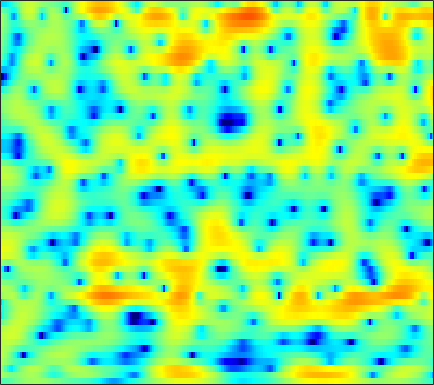

The file beside this chart, header and first rows:
-2.248, -2.4966, -2.5989, -2.4474, -2.1955, -1.737, -1.2073, -0.80373, -0.28741, 0.18284, 0.58544, 0.83752, 1.1114, 1.3128, 1.4163, 1.4923, 1.5033, 1.471, 1.3758, 1.2296, 1.0362, 0.86465, 0.60487, 0.31801
2.451, 1.786, 0.9687, 0.2968, -0.06806, -0.3237, -0.3016, -0.1296, 0.2425, 0.6939, 1.14, 1.432, 1.733, 1.903, 1.93, 1.821, 1.536, 1.196, 0.5714, -0.2533, -1.271, -2.142, -3.361, -4.43
1.908, 0.229, -2.384, -5.31, -7.16, -7.46, -5.552, -3.899, -2.022, -0.5599, 0.5528, 1.2, 1.85, 2.286, 2.488, 2.585, 2.487, 2.29, 1.852, 1.212, 0.373, -0.3642, -1.411, -2.326
2.744, 1.963, 0.9267, -0.07224, -0.774, -1.625, -2.356, -2.812, -3.272, -3.522, -3.514, -3.334, -2.901, -2.31, -1.823, -1.189, -0.6277, -0.2679, 0.1222, 0.4163, 0.6403, 0.7734, 0.9173, 1.043
3.476, 2.799, 1.774, 0.587, -0.4328, -2.022, -3.985, -5.822, -9.109, -14.4, -26.02, -19.48, -11.8, -7.834, -5.801, -3.789, -2.305, -1.441, -0.5239, 0.1968, 0.7784, 1.147, 1.557, 1.895
2.966, 2.69, 2.234, 1.678, 1.185, 0.4271, -0.429, -1.108, -1.982, -2.708, -3.172, -3.311, -3.268, -3.073, -2.873, -2.562, -2.213, -1.94, -1.565, -1.184, -0.8064, -0.5194, -0.1451, 0.2155
2.519, 2.84, 3.09, 3.154, 3.089, 2.874, 2.534, 2.213, 1.714, 1.151, 0.5284, 0.02931, -0.6884, -1.496, -2.17, -3.14, -4.121, -4.79, -5.438, -5.66, -5.414, -4.982, -4.245, -3.45
2.703, 3.216, 3.697, 3.98, 4.083, 4.098, 3.977, 3.789, 3.377, 2.77, 1.948, 1.185, -0.02295, -1.497, -2.847, -5.167, -8.425, -11.96, -20.39, -26.29, -15.76, -12.56, -10.04, -8.436
2.021, 2.41, 2.901, 3.334, 3.599, 3.853, 3.958, 3.926, 3.731, 3.365, 2.798, 2.228, 1.284, 0.1563, -0.8118, -2.267, -3.861, -5.064, -6.507, -7.63, -8.483, -9.072, -10.01, -11.3
-1.962, -1.056, 0.1637, 1.286, 2.003, 2.752, 3.25, 3.492, 3.664, 3.688, 3.553, 3.309, 2.787, 2.096, 1.52, 0.7127, -0.1859, -0.9516, -2.096, -3.333, -4.591, -5.566, -7.069, -9.066
-7.557, -5.242, -2.858, -1.02, 0.06556, 1.215, 2.068, 2.564, 3.046, 3.315, 3.429, 3.417, 3.244, 2.886, 2.533, 1.978, 1.329, 0.7725, -0.05504, -0.969, -1.934, -2.68, -3.699, -4.769
-6.235, -5.038, -3.256, -1.675, -0.7044, 0.3842, 1.341, 1.946, 2.54, 2.835, 2.932, 2.965, 2.974, 2.857, 2.636, 2.181, 1.635, 1.2, 0.5642, -0.2142, -1.133, -1.844, -2.613, -3.199
-9.187, -5.678, -2.715, -0.8174, 0.1983, 1.217, 1.879, 2.142, 2.295, 2.364, 2.347, 2.296, 2.26, 2.298, 2.314, 2.193, 1.865, 1.438, 0.6198, -0.4835, -1.884, -3.115, -4.71, -5.639
0.719, 1.273, 1.877, 2.22, 2.415, 2.507, 2.081, 1.328, -0.08699, -1.597, -2.932, -3.365, -2.687, -1.24, -0.1192, 1.079, 1.635, 1.587, 1.015, -0.01731, -1.763, -3.971, -8.567, -12.2
2.432, 2.3, 2.072, 1.857, 1.597, 0.9678, 0.01144, -0.8966, -2.71, -5.32, -8.111, -9.359, -7.446, -4.229, -2.451, -0.8147, 0.2249, 0.6925, 0.9228, 0.7558, 0.4012, 0.0885, -0.37, -0.6472
0.291, 0.05078, -0.168, -0.3357, -0.5274, -0.8155, -1.004, -1.126, -1.451, -1.839, -1.855, -1.694, -1.456, -0.9607, -0.4438, 0.1394, 0.5716, 0.8674, 1.146, 1.2, 1.142, 1.131, 1.047, 0.8483
-2.493, -3.173, -3.935, -4.28, -4.038, -3.224, -2.335, -1.792, -1.039, -0.4038, -0.02238, 0.2825, 0.7183, 1.011, 1.194, 1.455, 1.677, 1.756, 1.795, 1.814, 1.715, 1.551, 1.331, 1.098
-3.878, -6.875, -14.93, -21.76, -11.48, -5.787, -2.78, -1.433, -0.09444, 0.9572, 1.474, 1.703, 2.013, 2.205, 2.235, 2.291, 2.368, 2.344, 2.241, 2.164, 1.986, 1.701, 1.256, 0.7772
1.777, 0.914, 0.04341, -0.3987, -0.1653, 0.5178, 1.128, 1.623, 2.037, 2.038, 1.986, 1.794, 1.317, 0.908, 0.7009, 0.4892, 0.4031, 0.4803, 0.6129, 0.569, 0.4544, 0.3024, -0.1895, -0.9911
5.02, 4.825, 4.517, 4.198, 4.037, 3.764, 3.37, 3.061, 2.451, 1.4, 0.1373, -1.086, -3.313, -5.892, -7.511, -8.146, -6.98, -5.747, -4.378, -3.692, -3.46, -3.406, -3.698, -4.348
5.411, 5.388, 5.266, 5.092, 4.84, 4.4, 3.867, 3.254, 2.28, 1.07, -0.7325, -2.32, -5.027, -8.773, -11.46, -12.47, -10.16, -8.514, -7.393, -6.838, -7.002, -7.571, -8.341, -9.065
4.487, 4.614, 4.692, 4.644, 4.476, 4.175, 3.744, 3.267, 2.556, 1.734, 0.6532, -0.1579, -1.3, -2.485, -3.19, -3.979, -4.558, -4.904, -5.649, -6.662, -8.275, -10.25, -14, -21.43
2.985, 3.243, 3.439, 3.429, 3.384, 3.208, 2.905, 2.711, 2.298, 1.852, 1.454, 1.045, 0.5761, 0.1006, -0.3015, -0.772, -1.334, -1.822, -2.502, -3.519, -4.651, -5.686, -7.281, -8.388
1.116, 1.328, 1.374, 1.267, 1.12, 0.8395, 0.5855, 0.437, 0.308, 0.2392, 0.2724, 0.311, 0.3598, 0.4435, 0.4747, 0.4866, 0.4545, 0.3753, 0.2176, -0.02748, -0.3497, -0.5924, -0.9504, -1.233
-1.134, -1.23, -1.694, -2.373, -3.131, -4.143, -4.931, -5.367, -5.141, -4.505, -3.804, -3.095, -2.318, -1.586, -1.022, -0.3814, 0.2474, 0.679, 1.124, 1.565, 1.836, 2.016, 2.198, 2.258
-3.021, -3.483, -4.501, -6.279, -8.222, -12.04, -18.86, -24.1, -16.81, -12.28, -9.847, -8.61, -7.215, -5.969, -4.952, -3.518, -2.106, -1.085, 0.1291, 1.174, 2.049, 2.573, 3.152, 3.561
-3.329, -3.657, -4.558, -5.896, -7.168, -9.292, -11.07, -12.29, -12.35, -12.66, -12.86, -13.77, -15.34, -14.84, -12.55, -8.84, -5.624, -3.739, -1.592, 0.05831, 1.396, 2.219, 3.06, 3.737
-2.374, -2.473, -2.853, -3.442, -4.043, -4.898, -5.874, -6.578, -7.702, -8.875, -10.57, -12.03, -14.36, -14.56, -12.57, -9.047, -6.08, -4.204, -2.167, -0.4967, 0.8419, 1.68, 2.615, 3.325
-1.21, -1.137, -1.139, -1.371, -1.639, -2.093, -2.707, -3.126, -3.947, -4.558, -5.362, -5.678, -6.088, -5.935, -5.62, -4.793, -3.792, -2.945, -1.812, -0.7575, 0.2599, 0.9051, 1.746, 2.4
0.1341, 0.343, 0.4887, 0.4323, 0.3193, 0.01196, -0.3994, -0.7675, -1.309, -1.895, -2.458, -2.873, -3.294, -3.607, -3.692, -3.653, -3.368, -3.053, -2.478, -1.81, -1.065, -0.485, 0.2606, 1.002
1.744, 1.998, 2.099, 2.093, 1.958, 1.673, 1.262, 0.8283, 0.269, -0.5532, -1.342, -2.13, -3.067, -4.164, -4.842, -5.592, -5.869, -5.74, -5.317, -4.535, -3.842, -3.158, -2.307, -1.272
2.963, 3.096, 3.137, 3.03, 2.843, 2.499, 2.019, 1.573, 0.8055, -0.09044, -1.283, -2.313, -4.222, -6.667, -9.249, -13.42, -15.88, -13.77, -10.6, -9.012, -8.257, -8.344, -7.987, -6.509
2.506, 2.486, 2.445, 2.148, 1.893, 1.403, 0.8842, 0.4562, -0.2688, -0.8999, -1.748, -2.442, -3.884, -5.619, -7.349, -9.653, -10.62, -10.17, -8.574, -8.26, -8.712, -10.8, -14.72, -11.9
-0.8297, -0.8958, -1.178, -1.772, -2.329, -3.275, -4.315, -4.86, -5.298, -5.191, -4.839, -4.512, -4.133, -3.879, -3.792, -3.632, -3.473, -3.194, -2.914, -2.538, -2.333, -2.106, -1.629, -0.6966
-5.971, -5.836, -6.41, -7.22, -8.534, -10.58, -14.52, -17.85, -20.09, -15.68, -11.04, -8.943, -6.404, -4.692, -3.579, -2.417, -1.446, -0.803, -0.1109, 0.5843, 1.096, 1.567, 2.051, 2.621
-10.07, -9.661, -9.595, -10.44, -11.25, -13.31, -15.11, -16.99, -17.15, -15.02, -12.41, -9.882, -7.312, -4.9, -3.451, -1.755, -0.3789, 0.4578, 1.435, 2.139, 2.773, 3.085, 3.475, 3.703
-10.08, -9.674, -9.405, -10.08, -10.86, -12.81, -15.18, -17.67, -18.93, -16.53, -12.35, -9.525, -6.4, -3.825, -2.268, -0.4787, 0.906, 1.774, 2.662, 3.321, 3.781, 3.964, 4.094, 4.009
-6.818, -6.599, -6.739, -7.061, -7.868, -9.14, -10.92, -13.12, -14, -11.83, -8.645, -6.119, -3.591, -1.526, -0.1943, 1.162, 2.266, 2.871, 3.481, 3.888, 4.024, 4.072, 3.878, 3.544
-4.468, -4.044, -3.749, -3.608, -3.582, -3.692, -3.822, -3.82, -3.54, -2.91, -1.944, -1.122, -0.03407, 0.976, 1.614, 2.305, 2.786, 3.002, 3.142, 3.068, 2.861, 2.617, 2.191, 1.677
-3.447, -2.563, -1.696, -1.093, -0.6633, -0.2856, -0.004016, 0.326, 0.6027, 0.988, 1.425, 1.663, 2.051, 2.328, 2.44, 2.505, 2.349, 2.131, 1.645, 0.9311, 0.1282, -0.5926, -1.415, -2.072
-1.988, -1.107, -0.1191, 0.6004, 1.087, 1.566, 1.95, 2.228, 2.44, 2.638, 2.766, 2.763, 2.759, 2.608, 2.412, 2.022, 1.401, 0.8088, -0.3045, -1.817, -3.788, -5.784, -8.712, -10.76
-0.3205, 0.1694, 0.8547, 1.474, 1.807, 2.258, 2.602, 2.694, 2.871, 2.855, 2.712, 2.623, 2.297, 1.911, 1.581, 0.9861, 0.3066, -0.3513, -1.476, -2.881, -4.94, -7.011, -10.41, -13.08
0.08897, 0.4418, 0.9204, 1.435, 1.758, 2.142, 2.389, 2.484, 2.488, 2.3, 1.943, 1.584, 0.9579, 0.293, -0.1997, -0.7633, -1.16, -1.414, -1.688, -2.022, -2.482, -2.829, -3.248, -3.425
-1.553, -0.9962, -0.3182, 0.3628, 0.9357, 1.435, 1.798, 2.038, 1.929, 1.628, 1.022, 0.1645, -1.159, -2.888, -4.338, -5.459, -5.171, -4.143, -2.62, -1.476, -0.552, -0.01672, 0.4182, 0.7623
-6.939, -5.737, -4.092, -2.686, -1.712, -0.6021, 0.2599, 0.6411, 0.9284, 0.7931, 0.1617, -0.6597, -2.456, -5.468, -9.068, -16.33, -11.28, -6.829, -3.146, -0.7762, 0.7851, 1.585, 2.388, 2.896
-14.56, -13.26, -10.5, -7.972, -6.381, -4.248, -2.735, -1.915, -0.9517, -0.496, -0.4592, -0.5244, -0.9919, -1.681, -2.118, -2.345, -1.988, -1.385, -0.2793, 0.7377, 1.555, 2.081, 2.613, 2.937
-26.36, -34.94, -18.11, -12.36, -9.804, -7.181, -5.089, -3.81, -2.525, -1.413, -0.5535, -0.1502, 0.2831, 0.5973, 0.7597, 0.9188, 1.111, 1.292, 1.461, 1.605, 1.725, 1.79, 1.827, 1.909
-9.656, -10.6, -10.52, -9.702, -9.048, -7.83, -6.185, -5.024, -3.34, -1.693, -0.2926, 0.4944, 1.437, 2.132, 2.473, 2.747, 2.826, 2.732, 2.36, 1.792, 1.042, 0.3642, -0.3985, -0.6778
-2.931, -4.517, -6.751, -9.246, -11.47, -13.43, -11, -8.268, -4.842, -2.254, -0.2145, 1.004, 2.316, 3.251, 3.722, 4.083, 4.099, 3.835, 3.079, 1.773, -0.3076, -2.739, -7.842, -13.18
-0.6177, -2.152, -4.68, -7.816, -10.63, -12.9, -11.12, -8.545, -5.886, -3.611, -1.537, -0.1535, 1.169, 2.235, 2.886, 3.426, 3.596, 3.453, 2.993, 2.103, 0.7224, -0.7012, -2.513, -3.342
0.2276, -1.174, -3.026, -4.804, -6, -7.184, -7.731, -7.703, -6.945, -5.616, -4.066, -2.897, -1.367, -0.04403, 0.7589, 1.575, 2.11, 2.353, 2.429, 2.266, 1.947, 1.691, 1.367, 1.185
0.7032, -0.5572, -2.419, -4.418, -5.928, -8.292, -11.14, -13.17, -13.23, -10.75, -7.86, -5.803, -3.499, -1.741, -0.7294, 0.4041, 1.252, 1.729, 2.131, 2.361, 2.473, 2.55, 2.539, 2.479
1.06, -0.05887, -1.752, -3.745, -5.509, -8.252, -11.8, -14.62, -15.86, -11.91, -8.236, -6.161, -3.895, -2.141, -1.069, 0.03126, 0.8554, 1.312, 1.81, 2.183, 2.445, 2.545, 2.653, 2.694
1.534, 0.4697, -0.9712, -2.451, -3.539, -4.981, -6.069, -6.372, -6.269, -5.529, -4.422, -3.55, -2.291, -1.215, -0.5407, 0.1017, 0.5558, 0.8157, 1.116, 1.381, 1.64, 1.796, 2.035, 2.215
2.057, 1.063, -0.4635, -2.058, -3.201, -4.32, -4.706, -4.623, -3.913, -2.866, -1.68, -0.796, 0.01068, 0.535, 0.6937, 0.6726, 0.3661, 0.03937, -0.4279, -0.5855, -0.2463, 0.3391, 1.068, 1.641
2.351, 1.325, -0.453, -2.93, -5.619, -10.4, -12.62, -9.051, -4.336, -1.234, 0.9079, 2.013, 2.885, 3.189, 3.003, 2.184, 0.5038, -1.532, -5.759, -9.737, -5.696, -2.533, 0.1753, 1.706
-0.8872, -1.642, -2.675, -3.904, -4.855, -6.201, -6.139, -4.677, -2.063, 0.2786, 2.078, 3.017, 3.868, 4.132, 3.984, 3.206, 1.794, 0.244, -2.043, -3.366, -2.522, -1.165, 0.3458, 1.26
-8.11, -8.213, -8.009, -7.128, -6.18, -4.748, -3.282, -2.162, -0.63, 0.8354, 2.018, 2.714, 3.329, 3.579, 3.541, 3.207, 2.616, 2.073, 1.334, 0.7241, 0.3147, 0.1496, -0.03708, -0.2791
